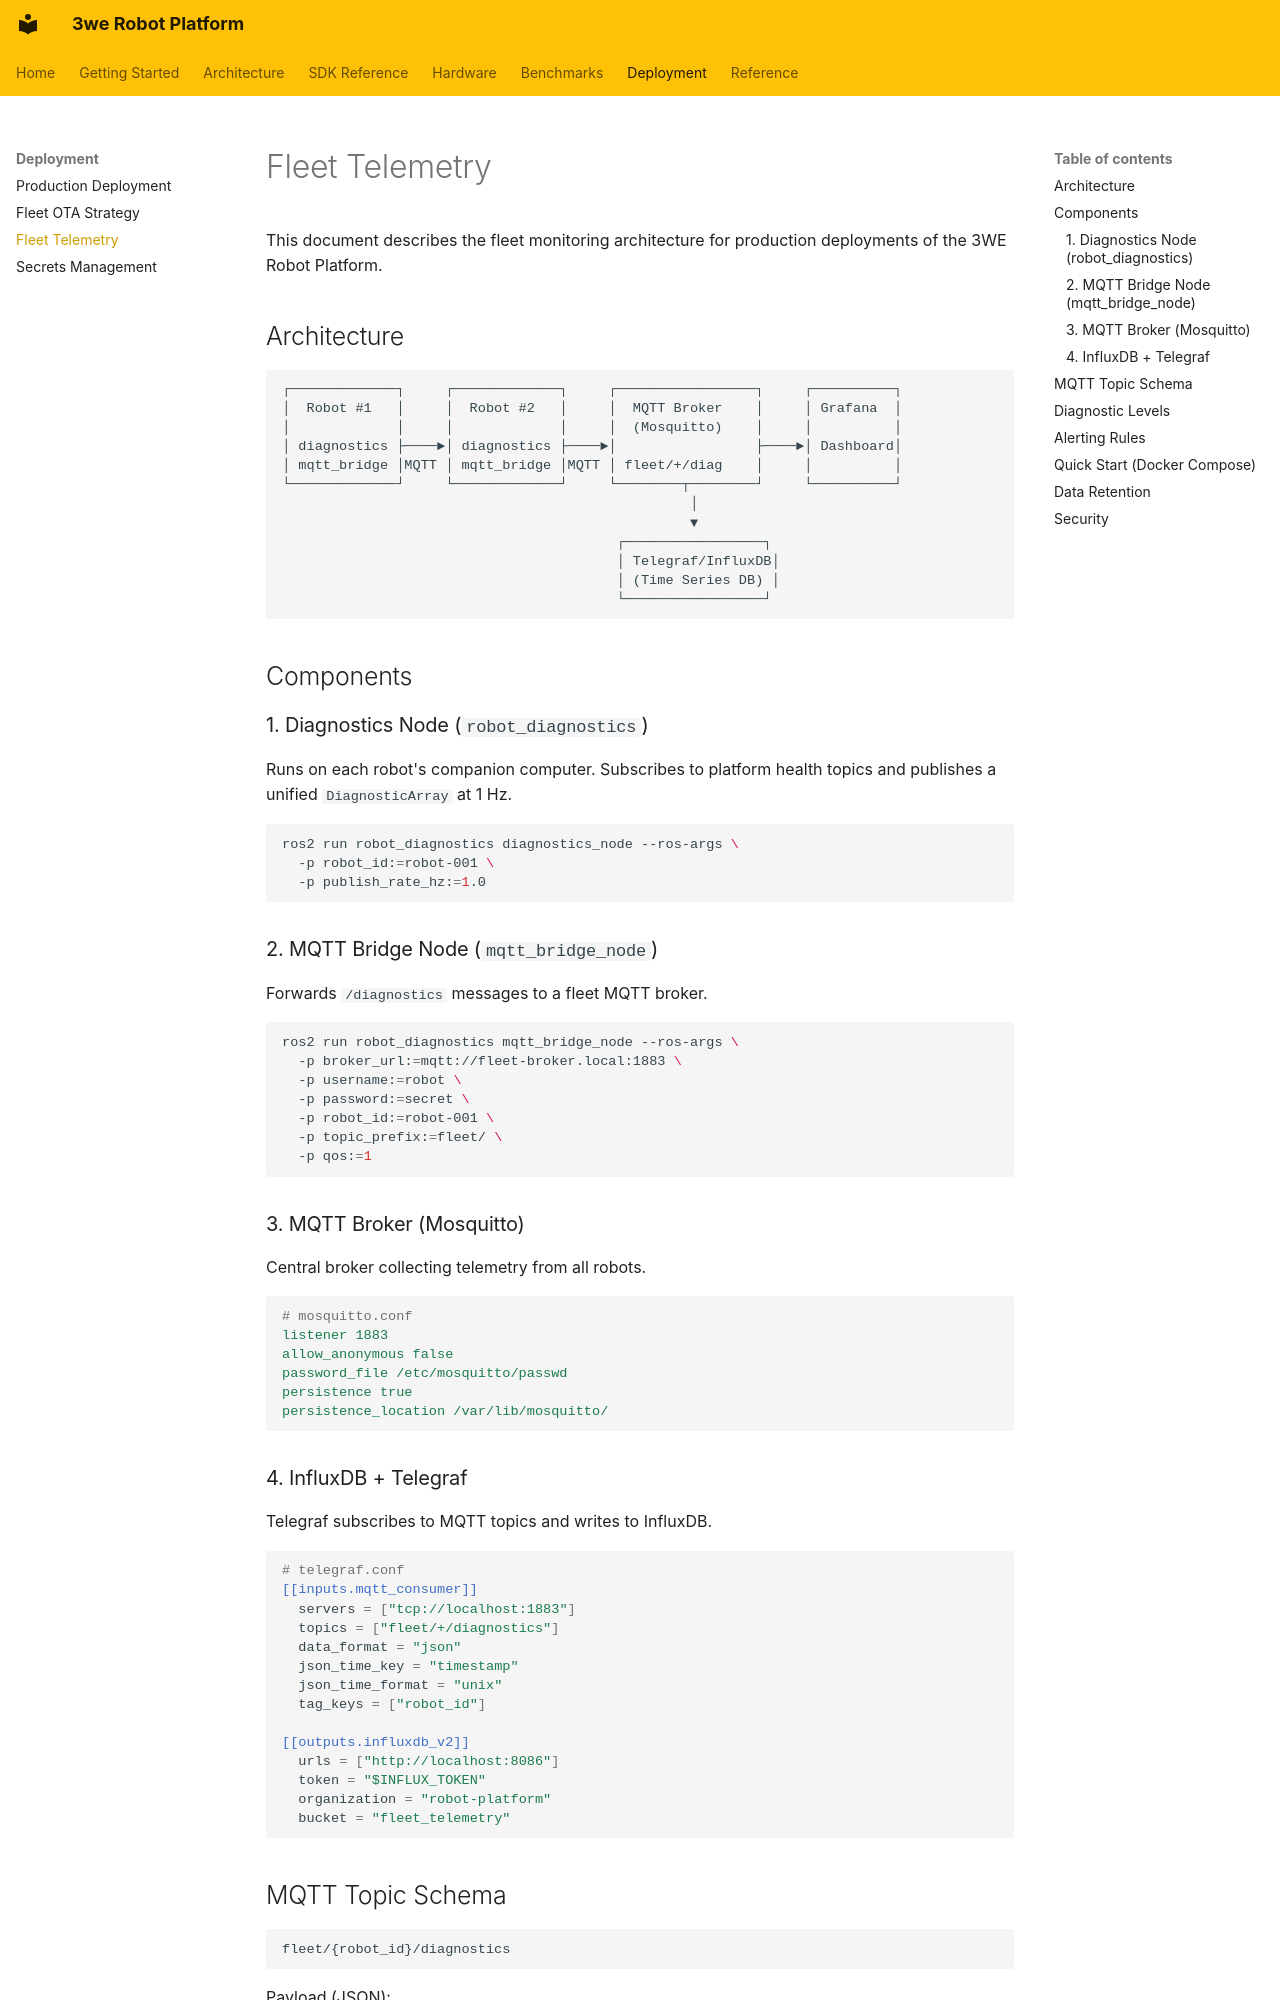

repository: telleroutlook/3we-robot-platform · page: fleet_telemetry/index.html · generator: mkdocs

# Fleet Telemetry

This document describes the fleet monitoring architecture for production deployments of the 3WE Robot Platform.

## Architecture

```
┌─────────────┐     ┌─────────────┐     ┌─────────────────┐     ┌──────────┐
│  Robot #1   │     │  Robot #2   │     │  MQTT Broker    │     │ Grafana  │
│             │     │             │     │  (Mosquitto)    │     │          │
│ diagnostics ├────►│ diagnostics ├────►│                 ├────►│ Dashboard│
│ mqtt_bridge │MQTT │ mqtt_bridge │MQTT │ fleet/+/diag    │     │          │
└─────────────┘     └─────────────┘     └────────┬────────┘     └──────────┘
                                                  │
                                                  ▼
                                         ┌─────────────────┐
                                         │ Telegraf/InfluxDB│
                                         │ (Time Series DB) │
                                         └─────────────────┘
```

## Components

### 1. Diagnostics Node (`robot_diagnostics`)

Runs on each robot's companion computer. Subscribes to platform health topics and publishes a unified `DiagnosticArray` at 1 Hz.

```bash
ros2 run robot_diagnostics diagnostics_node --ros-args \
  -p robot_id:=robot-001 \
  -p publish_rate_hz:=1.0
```

### 2. MQTT Bridge Node (`mqtt_bridge_node`)

Forwards `/diagnostics` messages to a fleet MQTT broker.

```bash
ros2 run robot_diagnostics mqtt_bridge_node --ros-args \
  -p broker_url:=mqtt://fleet-broker.local:1883 \
  -p username:=robot \
  -p password:=secret \
  -p robot_id:=robot-001 \
  -p topic_prefix:=fleet/ \
  -p qos:=1
```

### 3. MQTT Broker (Mosquitto)

Central broker collecting telemetry from all robots.

```yaml
# mosquitto.conf
listener 1883
allow_anonymous false
password_file /etc/mosquitto/passwd
persistence true
persistence_location /var/lib/mosquitto/
```
